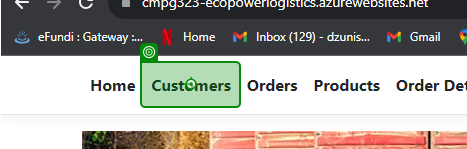
Task: he "Automated Testing of Ecopower Logistics Web Application" process employs UiPath to streamline the testing of the Ecopower Logistics web application. This automation primarily focuses on evaluating the creation, editing, and deletion of records within the application. It ensures that all functions perform as expected, significantly enhancing testing efficiency and accuracy. This automation process expedites the testing phase, providing reliable results for better decision-making during the ap
Workflow: CustomersCreate

Step 1: click on 'Customers'

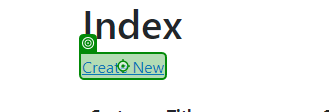
Step 2: click on 'Create New'

Step 3: type "[CurrentRow("CustomerTitle").ToString]" into 'Customer Title' (no picture)

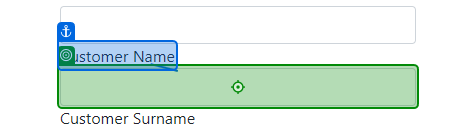
Step 4: type "[CurrentRow("CustomerName").ToString]" into 'Customer Name'

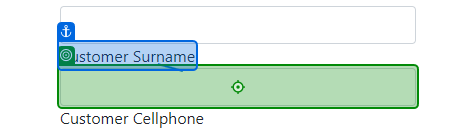
Step 5: type "[CurrentRow("CustomerSurname").ToString]" into 'Customer Surname'

Step 6: type "[CurrentRow("CellPhone").ToString]" into 'Customer Cellphone' (no picture)

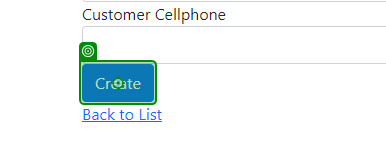
Step 7: click on 'Create'

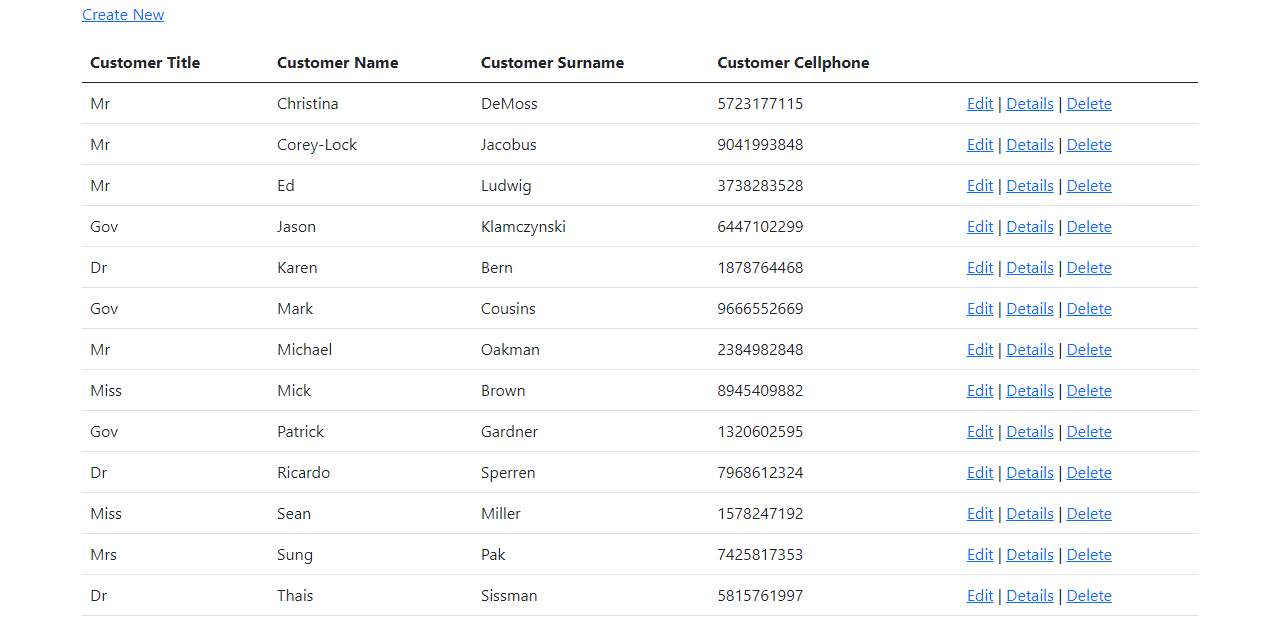
Step 8: get-text